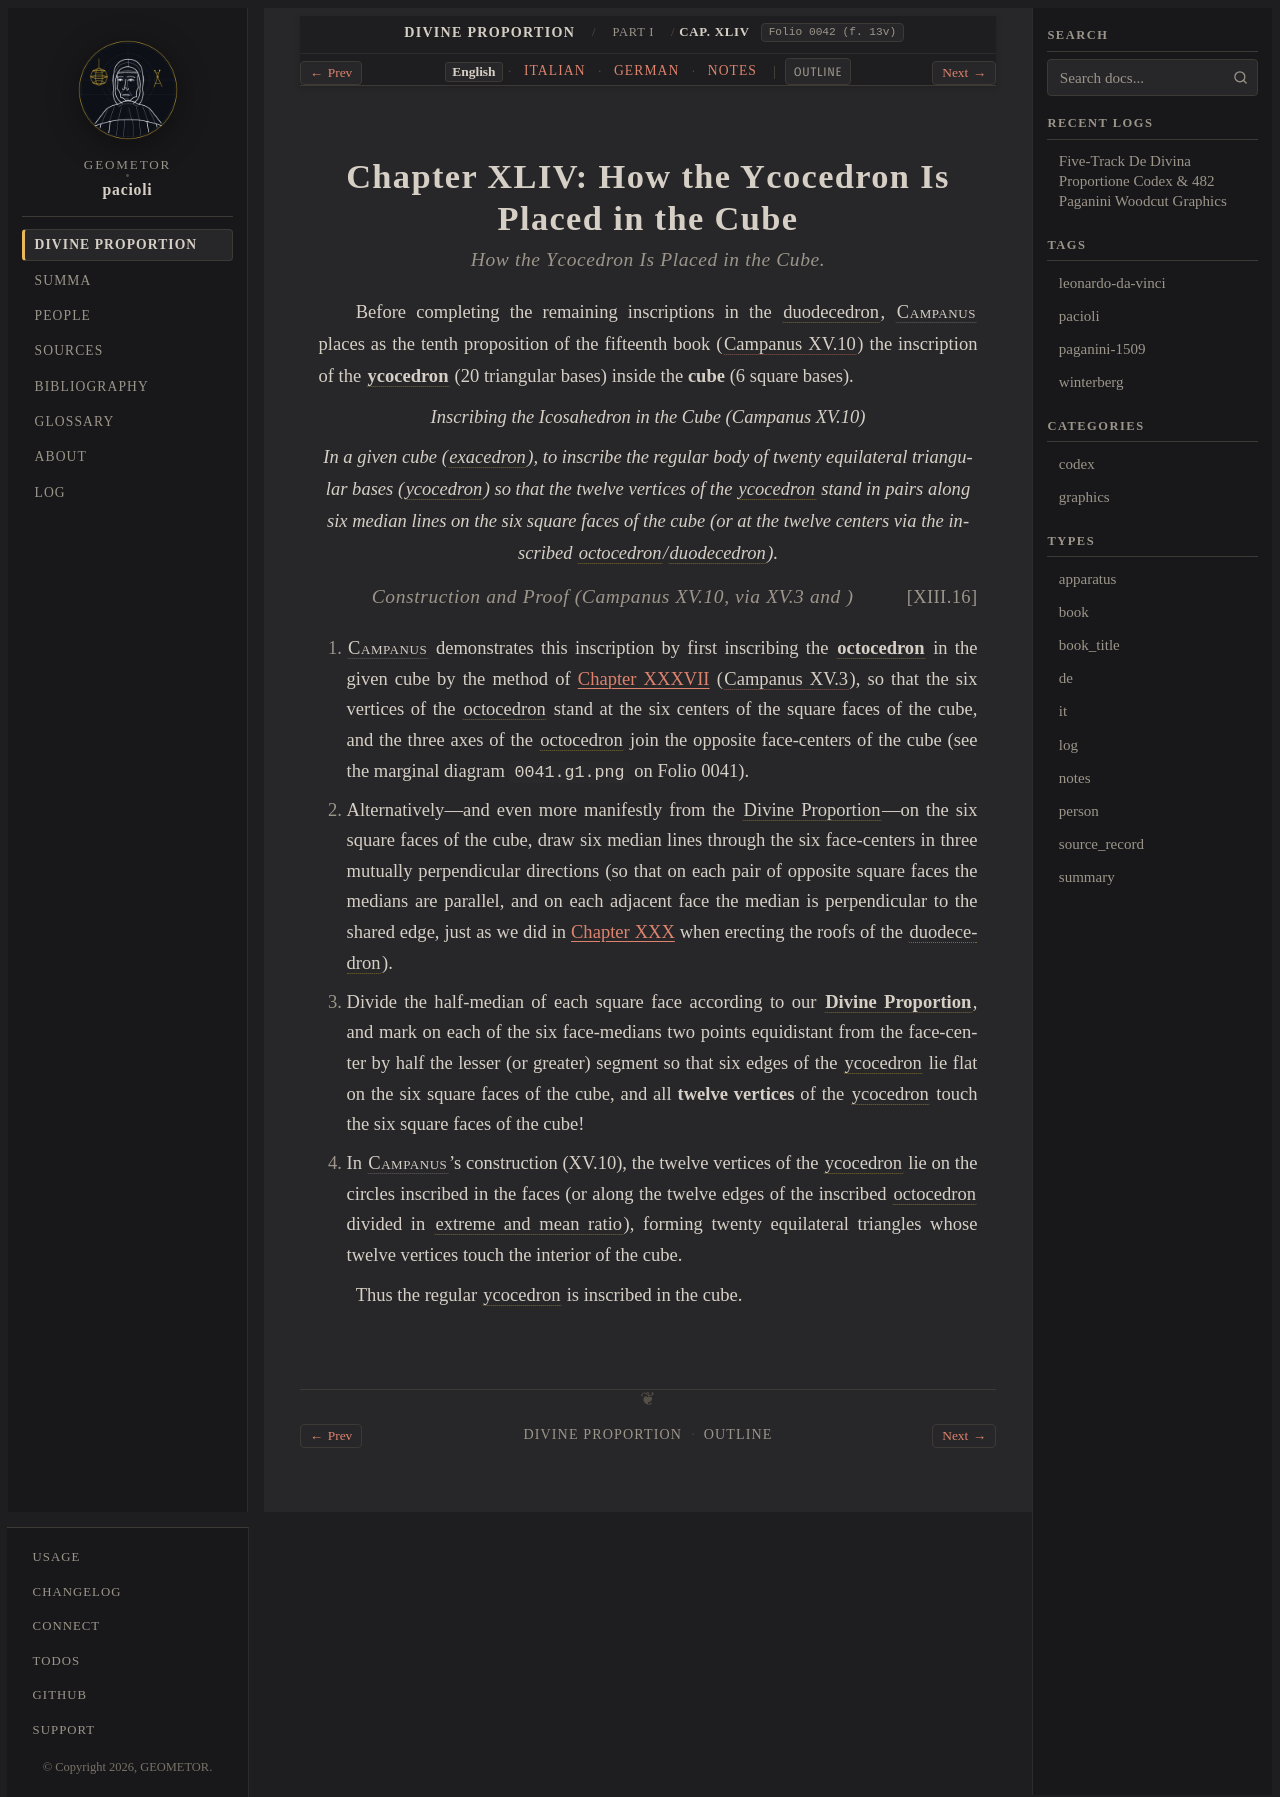

repository: geometor/pacioli · page: de_divina_proportione/compendio/cap_44/index.html · generator: sphinx

:tracks: English: index | Italian: it | German: de | Notes: notes
:layout: book
:canonical_id: Cap. XLIV
:folio: 0042 (f. 13v)

.. _compendio-cap_44:
.. _compendio-cap_44-en:

Chapter XLIV: How the Ycocedron Is Placed in the Cube
=====================================================

.. rubric:: How the Ycocedron Is Placed in the Cube.

.. folio:: 0042 (f. 13v)

Before completing the remaining inscriptions in the :term:`duodecedron <dodecahedron>`, :person:`Campanus <campanus>` places as the tenth proposition of the fifteenth book (:cite:`Campanus XV.10 <campanus:euclid:XV.10>`) the inscription of the :term:`**ycocedron** <icosahedron>` (20 triangular bases) inside the **cube** (6 square bases).

.. enunciation:: Inscribing the Icosahedron in the Cube (Campanus XV.10)

   In a given cube (:term:`*exacedron* <exahedron>`), to inscribe the regular body of twenty equilateral triangular bases (:term:`*ycocedron* <icosahedron>`) so that the twelve vertices of the :term:`ycocedron <icosahedron>` stand in pairs along six median lines on the six square faces of the cube (or at the twelve centers via the inscribed :term:`octocedron <octahedron>`/:term:`duodecedron <dodecahedron>`).

.. rubric:: Construction and Proof (Campanus XV.10, via XV.3 and :just:`XIII.16`)

.. assertion::

   1. :person:`Campanus <campanus>` demonstrates this inscription by first inscribing the :term:`**octocedron** <octahedron>` in the given cube by the method of :ref:`Chapter XXXVII <compendio-cap_37-en>` (:cite:`Campanus XV.3 <campanus:euclid:XV.3>`), so that the six vertices of the :term:`octocedron <octahedron>` stand at the six centers of the square faces of the cube, and the three axes of the :term:`octocedron <octahedron>` join the opposite face-centers of the cube (see the marginal diagram ``0041.g1.png`` on Folio 0041).
   2. Alternatively—and even more manifestly from the :term:`Divine Proportion <divina-proportione>`—on the six square faces of the cube, draw six median lines through the six face-centers in three mutually perpendicular directions (so that on each pair of opposite square faces the medians are parallel, and on each adjacent face the median is perpendicular to the shared edge, just as we did in :ref:`Chapter XXX <compendio-cap_30-en>` when erecting the roofs of the :term:`duodecedron <dodecahedron>`).
   3. Divide the half-median of each square face according to our :term:`**Divine Proportion** <divina-proportione>`, and mark on each of the six face-medians two points equidistant from the face-center by half the lesser (or greater) segment so that six edges of the :term:`ycocedron <icosahedron>` lie flat on the six square faces of the cube, and all **twelve vertices** of the :term:`ycocedron <icosahedron>` touch the six square faces of the cube!
   4. In :person:`Campanus <campanus>`'s construction (XV.10), the twelve vertices of the :term:`ycocedron <icosahedron>` lie on the circles inscribed in the faces (or along the twelve edges of the inscribed :term:`octocedron <octahedron>` divided in :term:`extreme and mean ratio <extrema-et-media-ratio>`), forming twenty equilateral triangles whose twelve vertices touch the interior of the cube.

Thus the regular :term:`ycocedron <icosahedron>` is inscribed in the cube.

.. qed::
